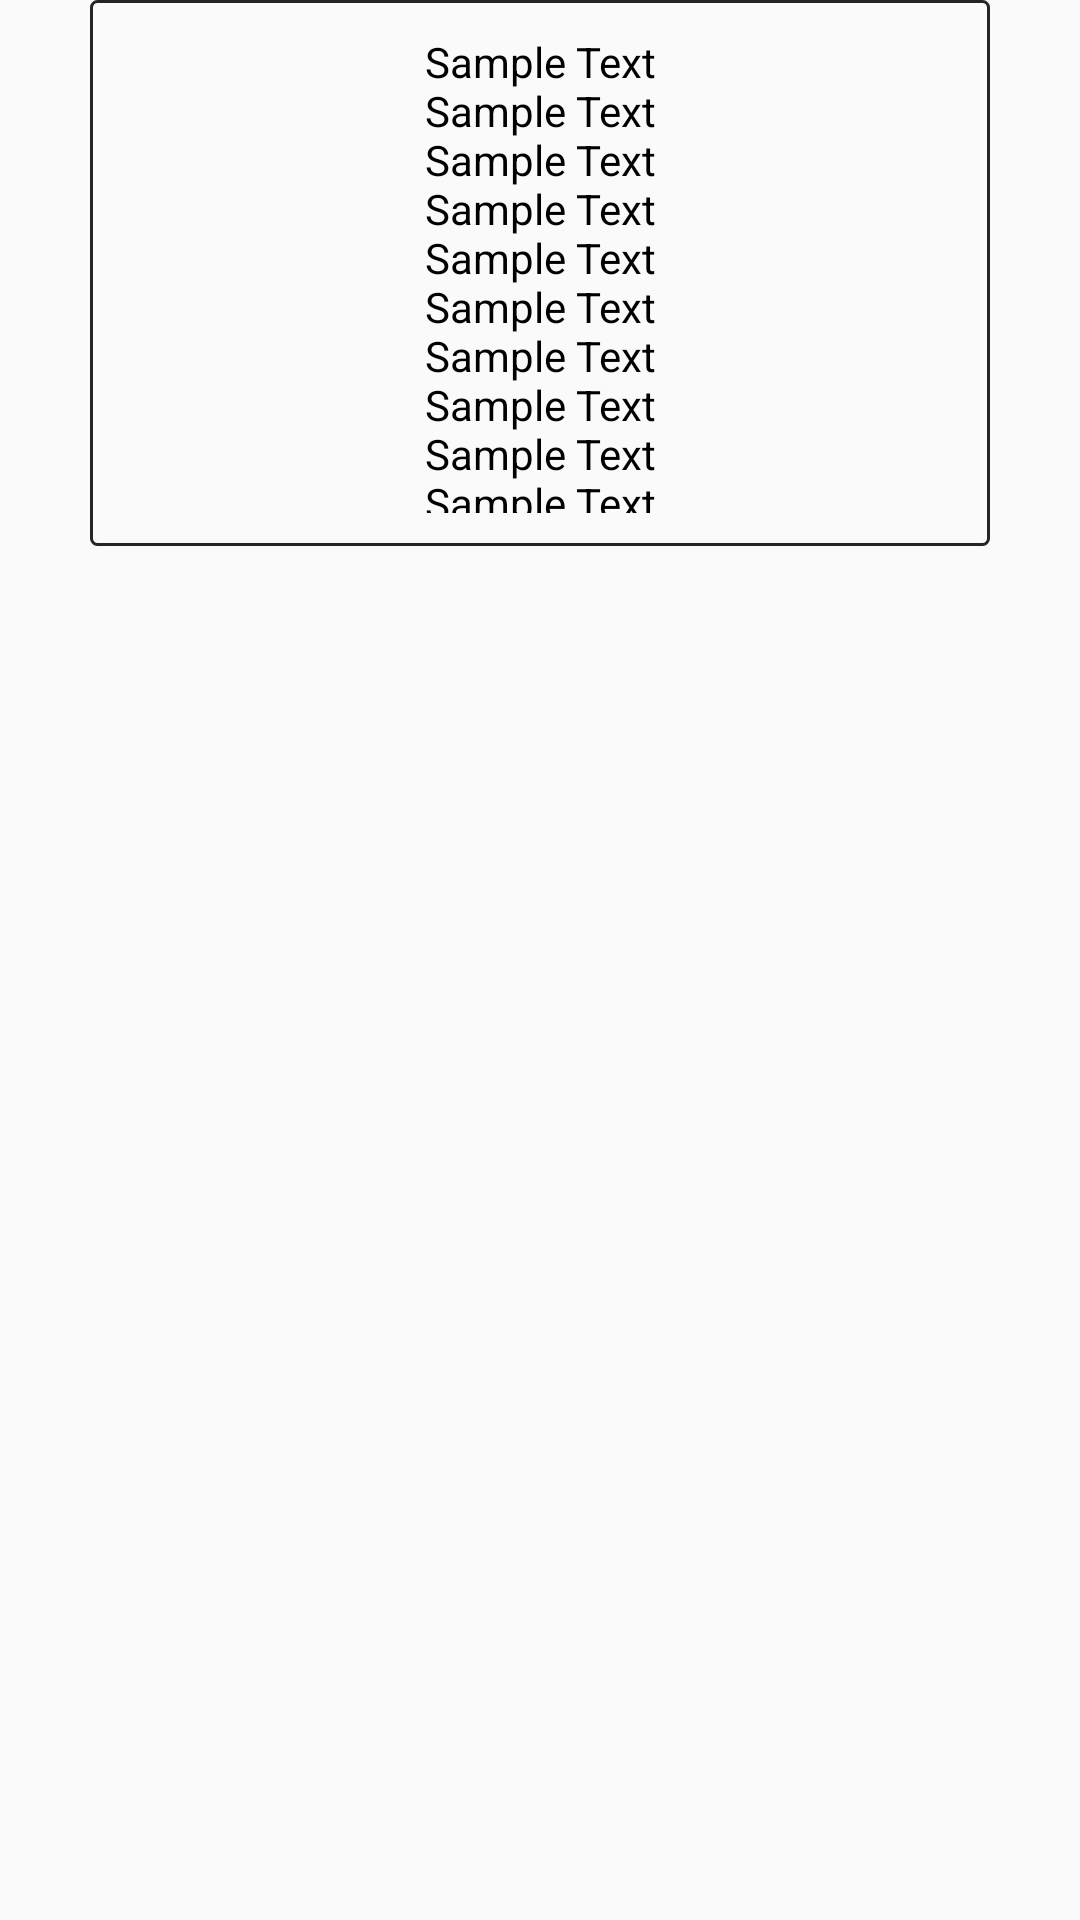

The Android layout XML behind this screen, and the referenced resources:
<!-- AndroidManifest.xml: application theme AppTheme -->
<!-- res/layout/custome_ematil_tepmlet_layout.xml -->
<?xml version="1.0" encoding="utf-8"?>
<android.support.constraint.ConstraintLayout
    xmlns:android="http://schemas.android.com/apk/res/android" android:layout_width="match_parent"
    android:layout_height="match_parent">

    <RelativeLayout
        android:id="@+id/rl_templete"
        android:layout_width="match_parent"
        android:layout_height="wrap_content"
        android:layout_marginLeft="30dp"
        android:layout_marginRight="30dp"
        android:background="@drawable/tv_background">
    <TextView
        android:id="@+id/tv_text"
        android:layout_width="140dp"
        android:layout_height="180dp"
        android:padding="10dp"
        android:gravity="center"
        android:layout_centerInParent="true"
        android:textColor="@color/black"
        android:text="Sample Text Sample Text Sample Text Sample Text Sample Text Sample Text Sample Text Sample Text Sample Text Sample Text Sample Text Sample Text Sample Text Sample Text "/>
    </RelativeLayout>
</android.support.constraint.ConstraintLayout>
<!-- resources referenced by this layout -->
<resources>
  <color name="black">#000000</color>
  <!-- drawable tv_background (drawable) -->
  <?xml version="1.0" encoding="utf-8"?>
  <shape xmlns:android="http://schemas.android.com/apk/res/android">
  
  
      <stroke android:width="1dp"
          android:color="@color/black_dim" />
  
      <padding android:left="1dp"
          android:top="1dp"
          android:right="1dp"
          android:bottom="1dp" />
  
      <corners android:radius="2dp"/>
  </shape>
  <style name="AppTheme" parent="Theme.AppCompat.Light.DarkActionBar">
          
          <item name="colorPrimary">@color/colorPrimary</item>
          <item name="colorPrimaryDark">@color/colorPrimaryDark</item>
          <item name="colorAccent">@color/colorAccent</item>
          <item name="android:windowLightStatusBar" tools:targetApi="m">true</item>
      </style>
  <color name="black_dim">#262525</color>
  <color name="colorPrimary">#3F51B5</color>
  <color name="colorPrimaryDark">#303F9F</color>
  <color name="colorAccent">#FF4081</color>
</resources>
